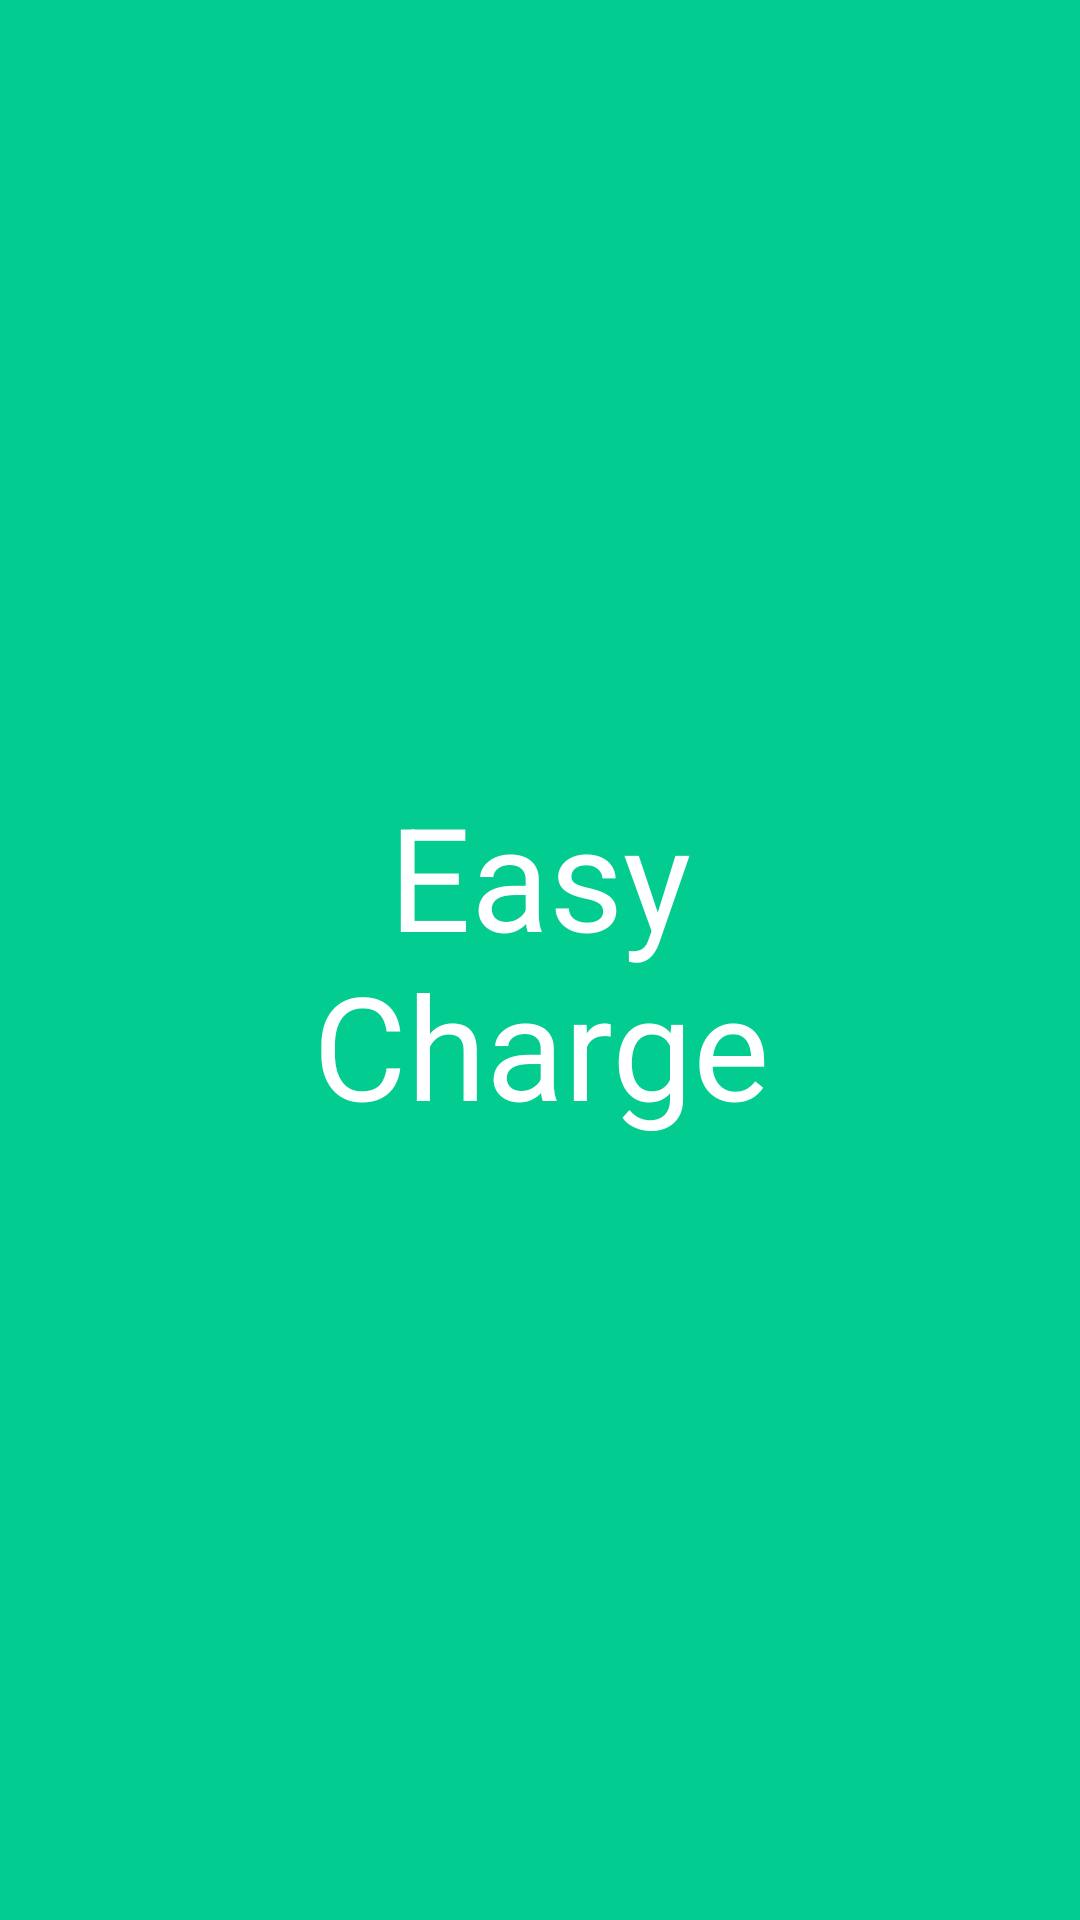

Produce the Android XML layout that renders to this screen, including the resource entries it uses.
<!-- AndroidManifest.xml: application theme Theme.Cambridge_V1 -->
<!-- res/layout/fragment_checker.xml -->
<?xml version="1.0" encoding="utf-8"?>
<RelativeLayout
    xmlns:android="http://schemas.android.com/apk/res/android"
    android:layout_width="match_parent"
    android:layout_height="match_parent"
    android:background="@color/primary_green"
    android:gravity="center">

    <TextView
        android:layout_width="wrap_content"
        android:layout_height="wrap_content"
        android:gravity="center"
        android:text="@string/project_name"
        android:textSize="48sp"
        android:textColor="@color/white"/>

</RelativeLayout>
<!-- resources referenced by this layout -->
<resources>
  <color name="primary_green">#03CC90</color>
  <color name="white">#FFFFFFFF</color>
  <string name="project_name">Easy\nCharge</string>
  <style name="Theme.Cambridge_V1" parent="Theme.Hackathon_Cambridge_V1">
          <item name="colorPrimary">@color/primary_grey</item>
          <item name="colorPrimaryVariant">@color/primary_green</item>
          <item name="colorOnPrimary">@color/white</item>
  
          
          <item name="android:statusBarColor" tools:targetApi="l">@color/primary_green</item>
          <item name="android:navigationBarColor" tools:targetApi="l">@color/primary_green</item>
      </style>
  <style name="Theme.Hackathon_Cambridge_V1" parent="Theme.MaterialComponents.Light.NoActionBar">
          
          <item name="colorPrimary">@color/purple_500</item>
          <item name="colorPrimaryVariant">@color/purple_700</item>
          <item name="colorOnPrimary">@color/white</item>
          
          <item name="colorSecondary">@color/teal_200</item>
          <item name="colorSecondaryVariant">@color/teal_700</item>
          <item name="colorOnSecondary">@color/black</item>
          
      </style>
  <color name="primary_grey">#353849</color>
  <color name="purple_500">#FF6200EE</color>
  <color name="purple_700">#FF3700B3</color>
  <color name="teal_200">#FF03DAC5</color>
  <color name="teal_700">#FF018786</color>
  
      //project colors
  <color name="black">#FF000000</color>
</resources>
